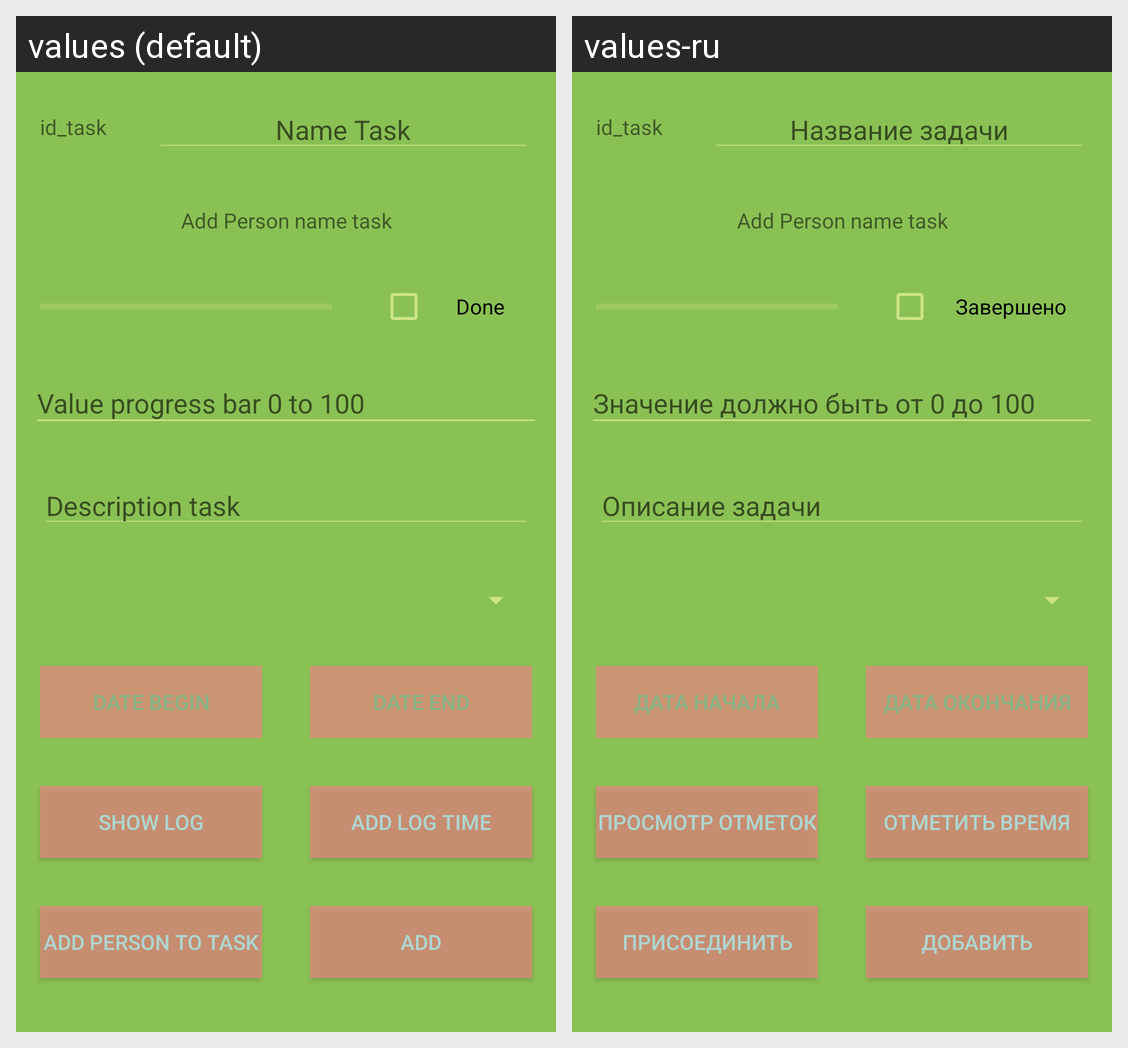

Locale-by-locale string values for the Android screen shown in this grid:
Android screen res/layout/fragment_task.xml rendered under 2 locales, left to right: values (default), values-ru. Device: Nexus 5 (rendered at 1080×1920; each locale shown at half size, 540×960, under a caption strip naming it); theme AppThemeCustom.
Strings drawn on this screen, with the default value and each locale's value (text and hints the layout hard-codes, and strings that could not be matched under every locale, appear in the picture but are not listed):

name_task
  values: Name Task
  values-ru: Название задачи

done
  values: Done
  values-ru: Завершено

description_task
  values: Description task
  values-ru: Описание задачи

date_begin_task_fragment
  values: Date begin
  values-ru: Дата начала

date_end_task_fragment
  values: Date end
  values-ru: Дата окончания

show_log_task_fragment
  values: Show log
  values-ru: Просмотр отметок

add_log_time_task_fragment
  values: Add Log time
  values-ru: Отметить время

add_person_to_task
  values: add person to task
  values-ru: Присоединить

add_log_time_task
  values: Add
  values-ru: Добавить
